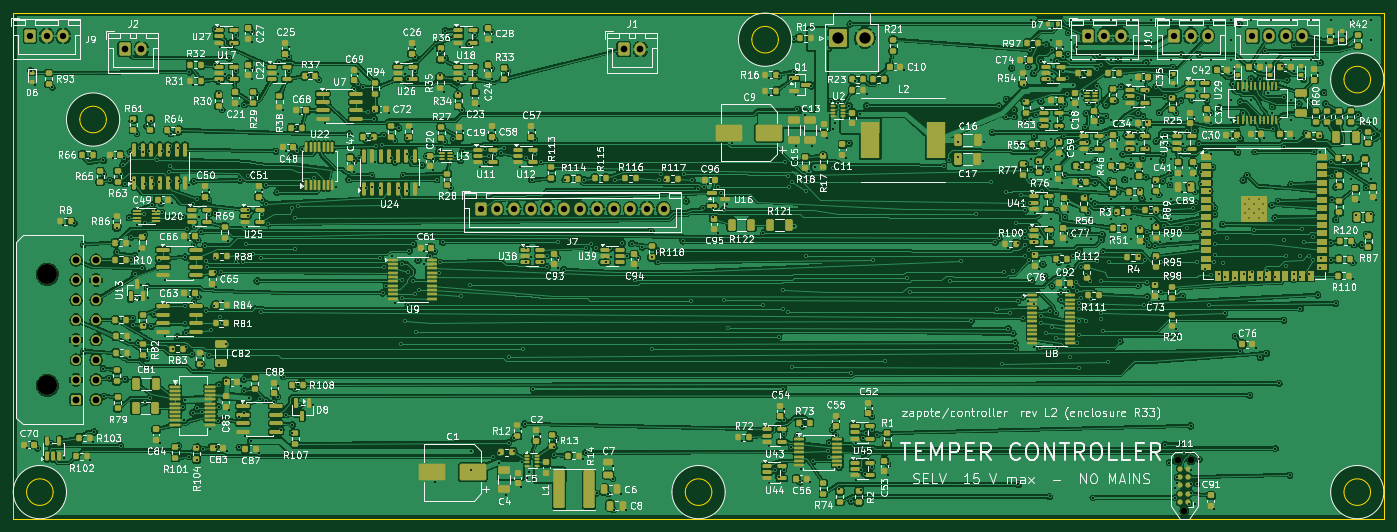
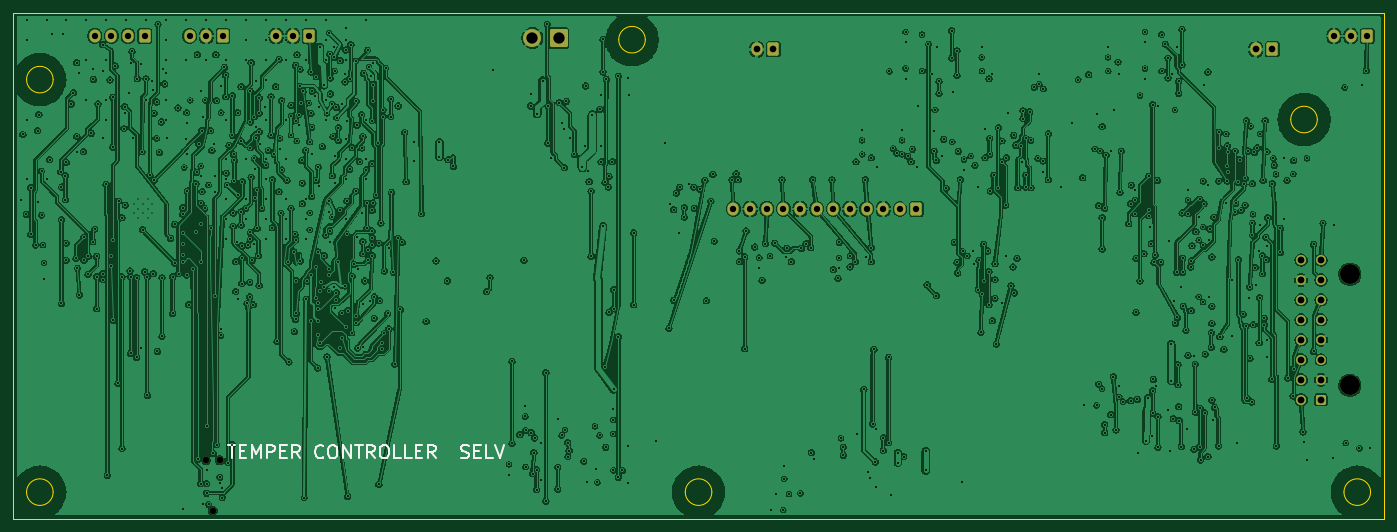
Circuit board: 11 layer files. Board 206.0 x 76.0 mm.
- bottom_copper: controller-B_Cu.gbl (950879 bytes)
- bottom_mask: controller-B_Mask.gbs (3104 bytes)
- paste: controller-B_Paste.gbp (455 bytes)
- bottom_silk: controller-B_Silkscreen.gbo (10338 bytes)
- outline: controller-Edge_Cuts.gm1 (1579 bytes)
- top_copper: controller-F_Cu.gtl (1749211 bytes)
- top_mask: controller-F_Mask.gts (34992 bytes)
- paste: controller-F_Paste.gtp (32370 bytes)
- top_silk: controller-F_Silkscreen.gto (468097 bytes)
- drill: controller-NPTH.drl (468 bytes)
- drill: controller-PTH.drl (17568 bytes)

=== bottom_copper: controller-B_Cu.gbl (950879 bytes, source omitted) ===
=== bottom_mask: controller-B_Mask.gbs (3104 bytes, source withheld) ===
=== paste: controller-B_Paste.gbp ===
%TF.GenerationSoftware,KiCad,Pcbnew,10.0.4*%
%TF.CreationDate,2026-10-16T04:16:35-06:00*%
%TF.ProjectId,controller,636f6e74-726f-46c6-9c65-722e6b696361,rev?*%
%TF.SameCoordinates,Original*%
%TF.FileFunction,Paste,Bot*%
%TF.FilePolarity,Positive*%
%FSLAX46Y46*%
G04 Gerber Fmt 4.6, Leading zero omitted, Abs format (unit mm)*
G04 Created by KiCad (PCBNEW 10.0.4) date 2026-10-16 04:16:35*
%MOMM*%
%LPD*%
G01*
G04 APERTURE LIST*
G04 APERTURE END LIST*
M02*

=== bottom_silk: controller-B_Silkscreen.gbo (10338 bytes, source omitted) ===
=== outline: controller-Edge_Cuts.gm1 ===
%TF.GenerationSoftware,KiCad,Pcbnew,10.0.4*%
%TF.CreationDate,2026-10-16T04:16:35-06:00*%
%TF.ProjectId,controller,636f6e74-726f-46c6-9c65-722e6b696361,rev?*%
%TF.SameCoordinates,Original*%
%TF.FileFunction,Profile,NP*%
%FSLAX46Y46*%
G04 Gerber Fmt 4.6, Leading zero omitted, Abs format (unit mm)*
G04 Created by KiCad (PCBNEW 10.0.4) date 2026-10-16 04:16:35*
%MOMM*%
%LPD*%
G01*
G04 APERTURE LIST*
%TA.AperFunction,Profile*%
%ADD10C,0.100000*%
%TD*%
G04 APERTURE END LIST*
D10*
X20000000Y-20000000D02*
X226000000Y-20000000D01*
X20000000Y-96000000D02*
X20000000Y-20000000D01*
X26000000Y-92000000D02*
G75*
G02*
X22000000Y-92000000I-2000000J0D01*
G01*
X22000000Y-92000000D02*
G75*
G02*
X26000000Y-92000000I2000000J0D01*
G01*
X34000000Y-36000000D02*
G75*
G02*
X30000000Y-36000000I-2000000J0D01*
G01*
X30000000Y-36000000D02*
G75*
G02*
X34000000Y-36000000I2000000J0D01*
G01*
X125000000Y-92000000D02*
G75*
G02*
X121000000Y-92000000I-2000000J0D01*
G01*
X121000000Y-92000000D02*
G75*
G02*
X125000000Y-92000000I2000000J0D01*
G01*
X135000000Y-24000000D02*
G75*
G02*
X131000000Y-24000000I-2000000J0D01*
G01*
X131000000Y-24000000D02*
G75*
G02*
X135000000Y-24000000I2000000J0D01*
G01*
X224000000Y-30000000D02*
G75*
G02*
X220000000Y-30000000I-2000000J0D01*
G01*
X220000000Y-30000000D02*
G75*
G02*
X224000000Y-30000000I2000000J0D01*
G01*
X224000000Y-92000000D02*
G75*
G02*
X220000000Y-92000000I-2000000J0D01*
G01*
X220000000Y-92000000D02*
G75*
G02*
X224000000Y-92000000I2000000J0D01*
G01*
X226000000Y-20000000D02*
X226000000Y-96000000D01*
X226000000Y-96000000D02*
X20000000Y-96000000D01*
M02*

=== top_copper: controller-F_Cu.gtl (1749211 bytes, source omitted) ===
=== top_mask: controller-F_Mask.gts (34992 bytes, source omitted) ===
=== paste: controller-F_Paste.gtp (32370 bytes, source omitted) ===
=== top_silk: controller-F_Silkscreen.gto (468097 bytes, source omitted) ===
=== drill: controller-NPTH.drl ===
M48
; DRILL file KiCad 10.0.4 date 2026-10-16T04:16:36
; FORMAT={-:-/ absolute / metric / decimal}
; #@! TF.CreationDate,2026-10-16T04:16:36-06:00
; #@! TF.GenerationSoftware,Kicad,Pcbnew,10.0.4
; #@! TF.FileFunction,NonPlated,1,4,NPTH
FMAT,2
METRIC
; #@! TA.AperFunction,NonPlated,NPTH,ComponentDrill
T1C0.991
; #@! TA.AperFunction,NonPlated,NPTH,ComponentDrill
T2C3.000
%
G90
G05
T1
X194.984Y-87.19
X196.0Y-94.81
X197.016Y-87.19
T2
X25.115Y-59.24
X25.115Y-75.94
M30

=== drill: controller-PTH.drl (17568 bytes, source omitted) ===
